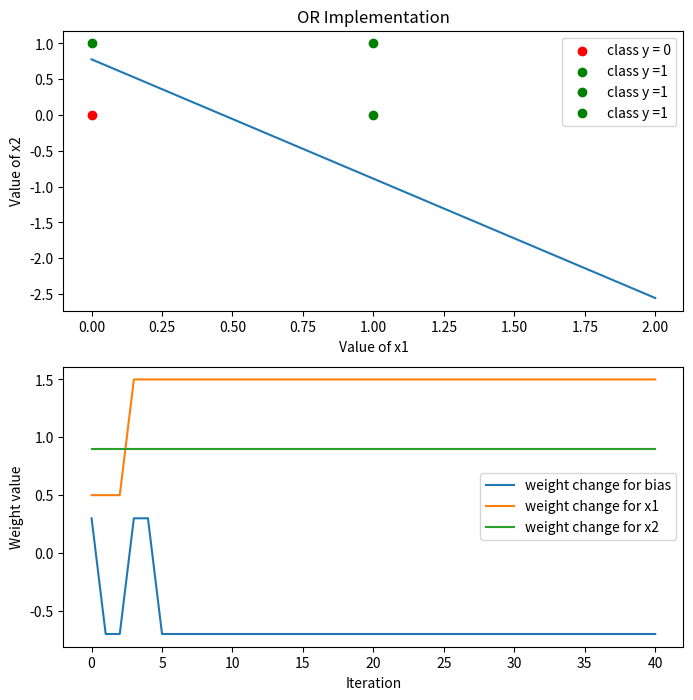

Python code for this plot:
import numpy as np
import matplotlib.pyplot as plt

"""OR Implementation"""
X = np.array([[1,0,0], [1,0,1], [1,1,0], [1,1,1]])
y = np.array([0,1,1,1])

"""Initial weight"""
w = np.array([0.3,0.5,0.9])

"""Learning rate"""
"""You can change the learning rate here to run different results"""
n = 1

"""4 iteration in 1 epoch"""
rows = np.shape(X)[0]

"""To store every changing w"""
weight_array = np.copy(w)

"""Iteration of changing w"""
"""There are total 4x10=40 iterations for changing w"""
j = 0
v = 0
for j in range(10):
    i = 0
    for i in range(rows):
        v = np.dot(X[i,:],w)
        if v >= 0:
            v = 1
        else:
            v = 0
        e = y[i]-v
        w = w + n*e*X[i,:]
        weight_array = np.append(weight_array,w)
        i = i+1
        

total_iter = i*(j+1)
weight_array = np.reshape(weight_array, (total_iter+1,3))

b = w[1]/w[2]
c = w[0]/w[2]

"""Plot the OR Implementation and weight changing trajectories versus iteration"""
a = np.arange(3)    
step = np.arange(total_iter+1)
fig, axes = plt.subplots(2, 1, figsize=(8, 8))
axes[0].plot(a,-(b*a)-c)
axes[0].scatter(0,0,color = 'red',label = 'class y = 0')
axes[0].scatter(0,1,color = 'green',label = 'class y =1')
axes[0].scatter(1,0,color = 'green',label = 'class y =1')
axes[0].scatter(1,1,color = 'green',label = 'class y =1')
axes[0].legend(loc = 'best')
axes[0].set_xlabel('Value of x1')
axes[0].set_ylabel('Value of x2')
axes[0].set_title('OR Implementation')
axes[1].plot(step, weight_array[:,0],label = 'weight change for bias')
axes[1].plot(step, weight_array[:,1],label = 'weight change for x1')
axes[1].plot(step, weight_array[:,2],label = 'weight change for x2')
axes[1].legend(loc = 'best')
axes[1].set_xlabel('Iteration')
axes[1].set_ylabel('Weight value')

